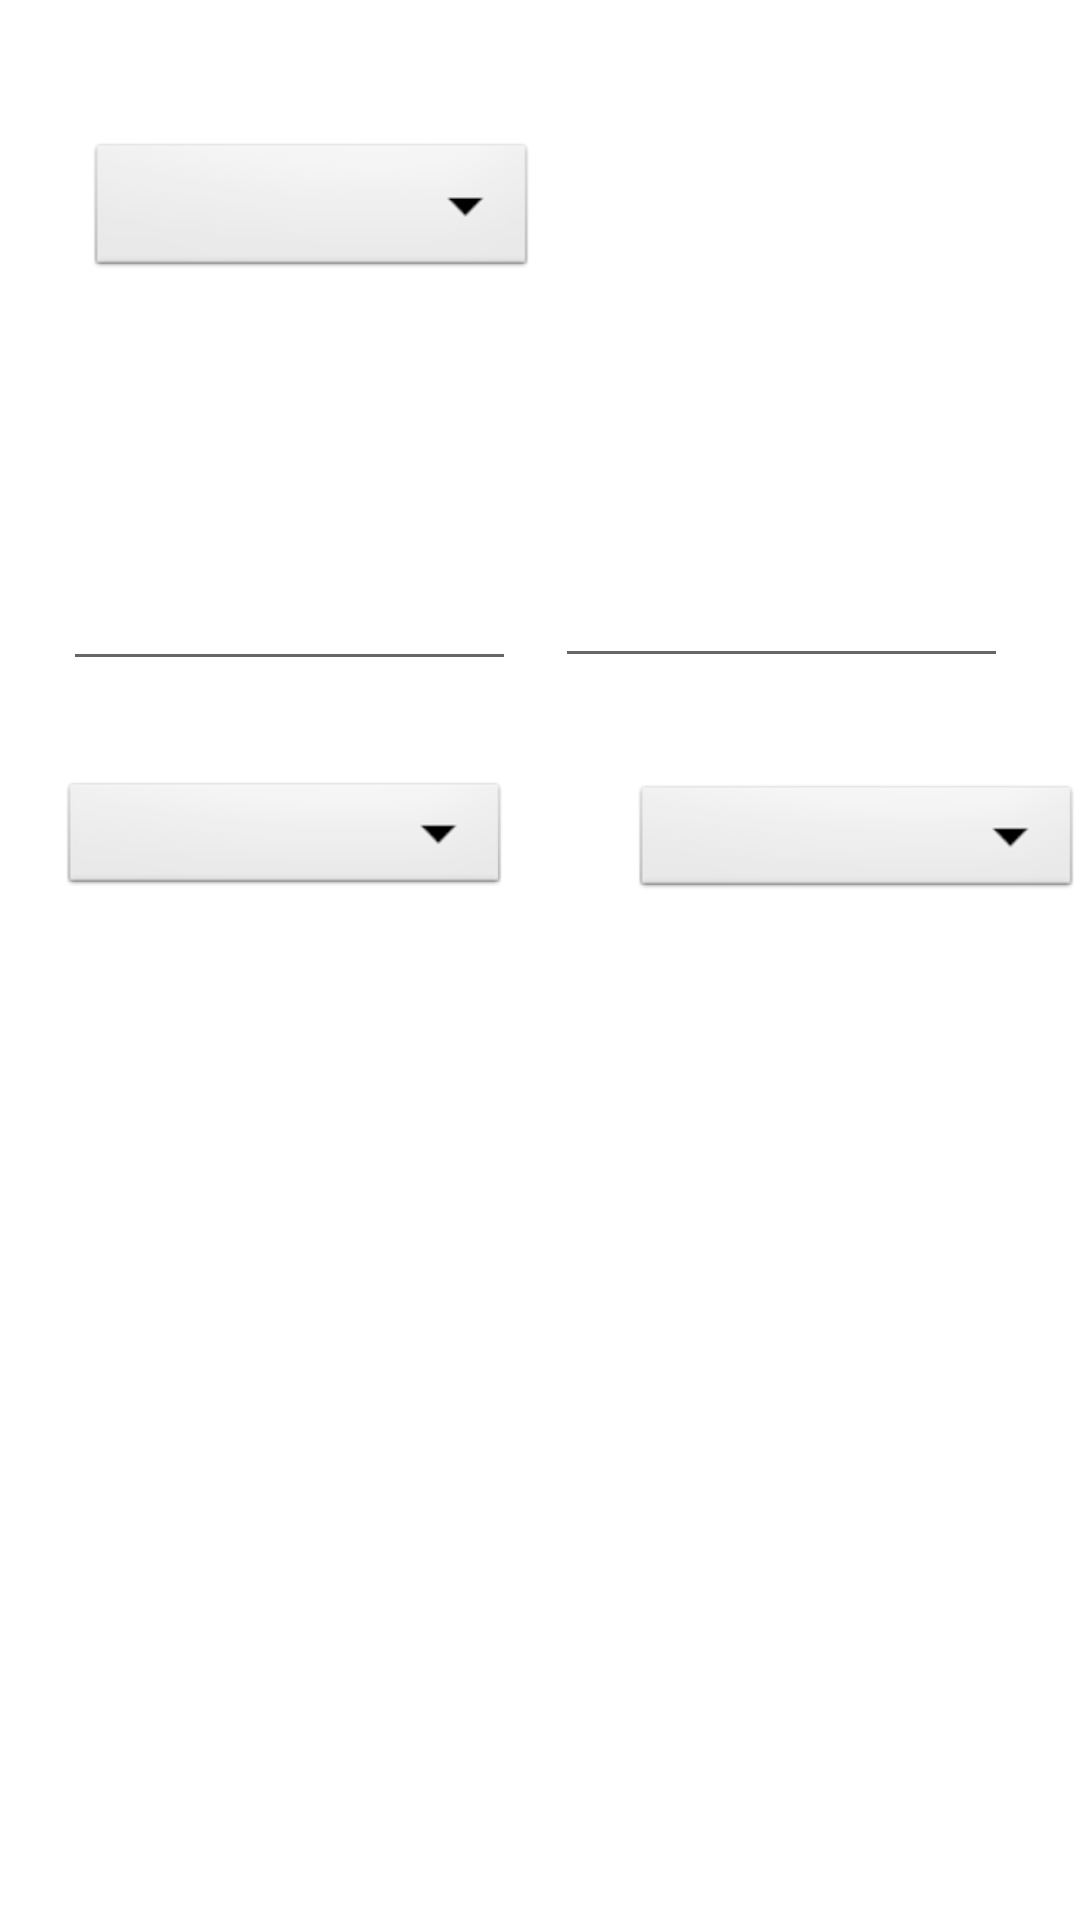

Here is an Android app screen rendered from its layout file. Give the layout XML and the strings, colors and styles it references.
<!-- AndroidManifest.xml: application theme Theme.QuantityMeasurer -->
<!-- res/layout/convert_fragment.xml -->
<?xml version="1.0" encoding="utf-8"?>
<androidx.constraintlayout.widget.ConstraintLayout xmlns:android="http://schemas.android.com/apk/res/android"
    xmlns:app="http://schemas.android.com/apk/res-auto"
    android:id="@+id/spinnerR"
    android:layout_width="match_parent"
    android:layout_height="wrap_content">

    <Spinner
        android:id="@+id/spinnerLConvert"
        android:layout_width="150dp"
        android:layout_height="41dp"
        android:layout_marginStart="20dp"
        android:layout_marginTop="32dp"
        android:background="@android:drawable/btn_dropdown"
        android:backgroundTint="@color/LightCyan"
        android:backgroundTintMode="multiply"
        app:layout_constraintStart_toStartOf="parent"
        app:layout_constraintTop_toBottomOf="@+id/metric1" />

    <Spinner
        android:id="@+id/metrics"
        android:layout_width="150dp"
        android:layout_height="48dp"
        android:layout_marginStart="29dp"
        android:layout_marginTop="46dp"
        android:background="@android:drawable/btn_dropdown"
        android:backgroundTint="@color/LightCyan"
        android:backgroundTintMode="multiply"
        app:layout_constraintStart_toStartOf="parent"
        app:layout_constraintTop_toTopOf="parent" />

    <EditText
        android:id="@+id/metric1"
        android:layout_width="151dp"
        android:layout_height="44dp"
        android:layout_marginStart="21dp"
        android:layout_marginTop="89dp"
        android:ems="10"
        android:inputType="textPersonName"
        app:layout_constraintStart_toStartOf="parent"
        app:layout_constraintTop_toBottomOf="@+id/metrics"
        android:autofillHints="" />

    <EditText
        android:id="@+id/metric2"
        android:layout_width="151dp"
        android:layout_height="44dp"
        android:layout_marginTop="88dp"
        android:layout_marginEnd="24dp"
        android:ems="10"
        android:inputType="textPersonName"
        app:layout_constraintEnd_toEndOf="parent"
        app:layout_constraintTop_toBottomOf="@+id/metrics" />

    <TextView
        android:id="@+id/textView"
        android:layout_width="wrap_content"
        android:layout_height="wrap_content"
        android:layout_marginStart="24dp"
        android:layout_marginTop="88dp"
        android:layout_marginEnd="24dp"
        android:text="="
        android:textSize="30sp"
        app:layout_constraintEnd_toStartOf="@+id/metric2"
        app:layout_constraintHorizontal_bias="1.0"
        app:layout_constraintStart_toEndOf="@+id/metric1"
        app:layout_constraintTop_toBottomOf="@+id/metrics" />

    <Spinner
        android:id="@+id/spinnerRConvert"
        android:layout_width="150dp"
        android:layout_height="41dp"
        android:layout_marginStart="66dp"
        android:layout_marginTop="34dp"
        android:layout_marginEnd="25dp"
        android:background="@android:drawable/btn_dropdown"
        android:backgroundTint="@color/LightCyan"
        android:backgroundTintMode="multiply"
        app:layout_constraintEnd_toEndOf="parent"
        app:layout_constraintStart_toEndOf="@+id/spinnerLConvert"
        app:layout_constraintTop_toBottomOf="@+id/metric2" />
</androidx.constraintlayout.widget.ConstraintLayout>
<!-- resources referenced by this layout -->
<resources>
  <style name="Theme.QuantityMeasurer" parent="Theme.MaterialComponents.DayNight.DarkActionBar">
          
          <item name="colorPrimary">@color/purple_500</item>
          <item name="colorPrimaryVariant">@color/purple_700</item>
          <item name="colorOnPrimary">@color/white</item>
          
          <item name="colorSecondary">@color/teal_200</item>
          <item name="colorSecondaryVariant">@color/teal_700</item>
          <item name="colorOnSecondary">@color/black</item>
          
          <item name="android:statusBarColor" tools:targetApi="l">?attr/colorPrimaryVariant</item>
          
      </style>
  <!-- not gathered from this repository: default colours our renderer supplied (Android Studio template values) -->
  <color name="purple_500">#FF6200EE</color>
  <color name="purple_700">#FF3700B3</color>
  <color name="teal_200">#FF03DAC5</color>
  <color name="teal_700">#FF018786</color>
  <color name="black">#FF000000</color>
  <color name="white">#FFFFFFFF</color>
</resources>
